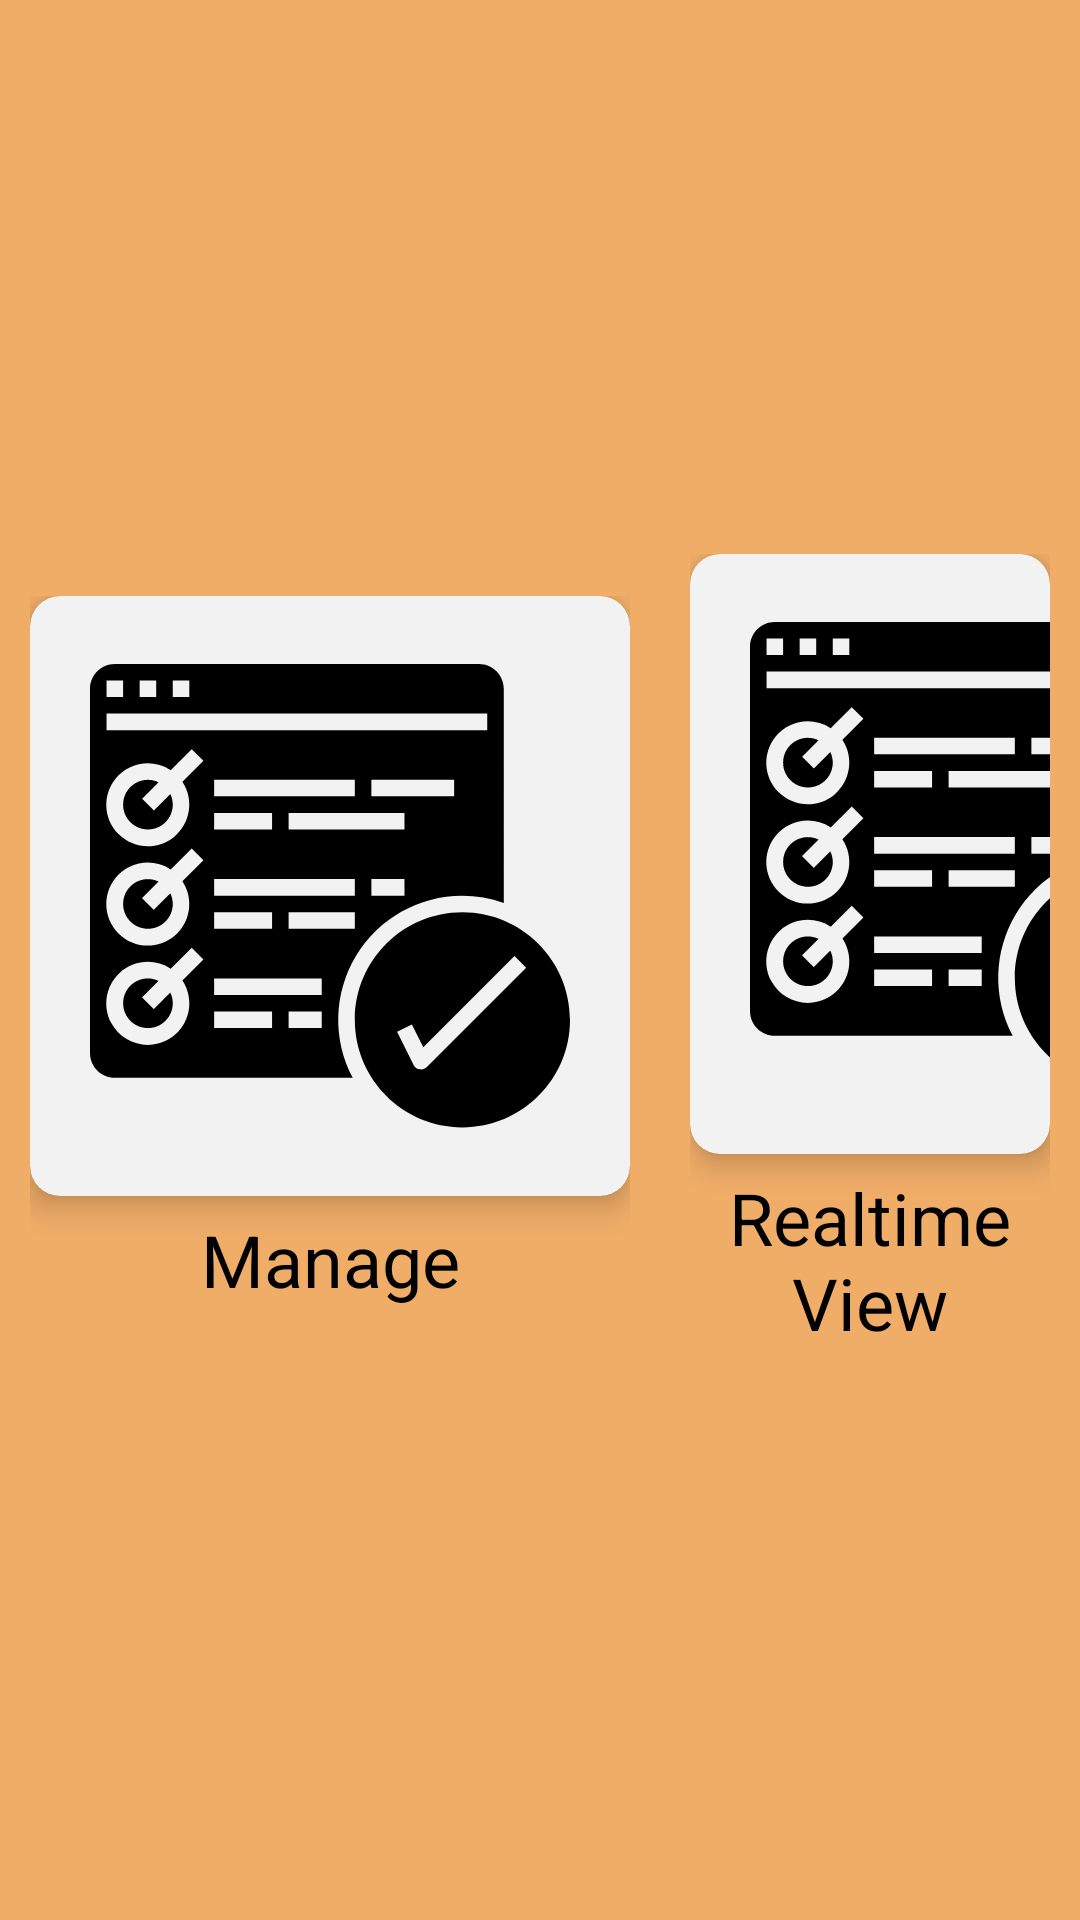

The Android layout XML behind this screen, and the referenced resources:
<!-- AndroidManifest.xml: application theme AppTheme -->
<!-- res/layout/activity_dashboard.xml -->
<?xml version="1.0" encoding="utf-8"?>

<RelativeLayout
    xmlns:android="http://schemas.android.com/apk/res/android"
    xmlns:app="http://schemas.android.com/apk/res-auto"
    xmlns:tools="http://schemas.android.com/tools"
    android:layout_width="match_parent"
    android:layout_height="match_parent"
    android:background="#F0AD68"
    tools:context=".DashboardActivity">

    <RelativeLayout
        android:gravity="center"
        android:layout_width="match_parent"
        android:layout_height="match_parent">

        <LinearLayout
            android:gravity="center"
            android:orientation="horizontal"
            android:layout_width="wrap_content"
            android:layout_height="wrap_content">

            <GridLayout
                android:padding="10dp"
                android:columnCount="1"
                android:rowCount="2"
                android:layout_width="wrap_content"
                android:layout_height="wrap_content">
                <androidx.cardview.widget.CardView
                    android:id="@+id/btn_manage"
                    android:layout_width="wrap_content"
                    android:layout_height="wrap_content"
                    android:layout_gravity="center"
                    android:backgroundTint="#F2F2F2"
                    android:clickable="true"
                    android:focusable="true"
                    android:foreground="?android:attr/selectableItemBackground"
                    app:cardCornerRadius="10sp"
                    app:cardElevation="6sp">

                    <ImageView
                        android:padding="20dp"
                        android:src="@drawable/ic_icon_reports"
                        android:layout_width="200dp"
                        android:layout_height="200dp"/>
                </androidx.cardview.widget.CardView>

                <TextView
                    android:layout_gravity="center"
                    android:layout_width="match_parent"
                    android:layout_height="wrap_content"
                    android:padding="5sp"
                    android:text="Manage"
                    android:textAlignment="center"
                    android:textColor="#000"
                    android:textSize="24sp" />
            </GridLayout>
            <GridLayout
                android:padding="10dp"
                android:columnCount="1"
                android:rowCount="2"
                android:layout_width="wrap_content"
                android:layout_height="wrap_content">
                <androidx.cardview.widget.CardView
                    android:id="@+id/btn_realtime"
                    android:layout_width="wrap_content"
                    android:layout_height="wrap_content"
                    android:layout_gravity="center"
                    android:backgroundTint="#F2F2F2"
                    android:clickable="true"
                    android:focusable="true"
                    android:foreground="?android:attr/selectableItemBackground"
                    app:cardCornerRadius="10sp"
                    app:cardElevation="6sp">

                    <ImageView
                        android:padding="20dp"
                        android:src="@drawable/ic_icon_reports"
                        android:layout_width="200dp"
                        android:layout_height="200dp"/>
                </androidx.cardview.widget.CardView>

                <TextView
                    android:layout_gravity="center"
                    android:layout_width="match_parent"
                    android:layout_height="wrap_content"
                    android:padding="5sp"
                    android:text="Realtime View"
                    android:textAlignment="center"
                    android:textColor="#000"
                    android:textSize="24sp" />
            </GridLayout>
            <GridLayout
                android:padding="10dp"
                android:columnCount="1"
                android:rowCount="2"
                android:layout_width="wrap_content"
                android:layout_height="wrap_content">
                <androidx.cardview.widget.CardView
                    android:id="@+id/btn_reports"
                    android:layout_width="wrap_content"
                    android:layout_height="wrap_content"
                    android:layout_gravity="center"
                    android:backgroundTint="#F2F2F2"
                    android:clickable="true"
                    android:focusable="true"
                    android:foreground="?android:attr/selectableItemBackground"
                    app:cardCornerRadius="10sp"
                    app:cardElevation="6sp">

                    <ImageView
                        android:padding="20dp"
                        android:src="@drawable/ic_icon_reports"
                        android:layout_width="200dp"
                        android:layout_height="200dp"/>
                </androidx.cardview.widget.CardView>

                <TextView
                    android:layout_gravity="center"
                    android:layout_width="match_parent"
                    android:layout_height="wrap_content"
                    android:padding="5sp"
                    android:text="Reports"
                    android:textAlignment="center"
                    android:textColor="#000"
                    android:textSize="24sp" />
            </GridLayout>

        </LinearLayout>
    </RelativeLayout>
</RelativeLayout>
<!-- resources referenced by this layout -->
<resources>
  <!-- drawable ic_icon_reports: vector/xml drawable (drawable, 3706 chars, omitted) -->
  <style name="AppTheme" parent="Theme.AppCompat.Light.NoActionBar">
          
          <item name="colorPrimary">@color/colorPrimary</item>
          <item name="colorPrimaryDark">@color/colorPrimaryDark</item>
          <item name="colorAccent">@color/colorAccent</item>
          <item name="android:windowFullscreen">true</item>
      </style>
  <color name="colorPrimary">#008577</color>
  <color name="colorPrimaryDark">#00574B</color>
  <color name="colorAccent">#D81B60</color>
</resources>
